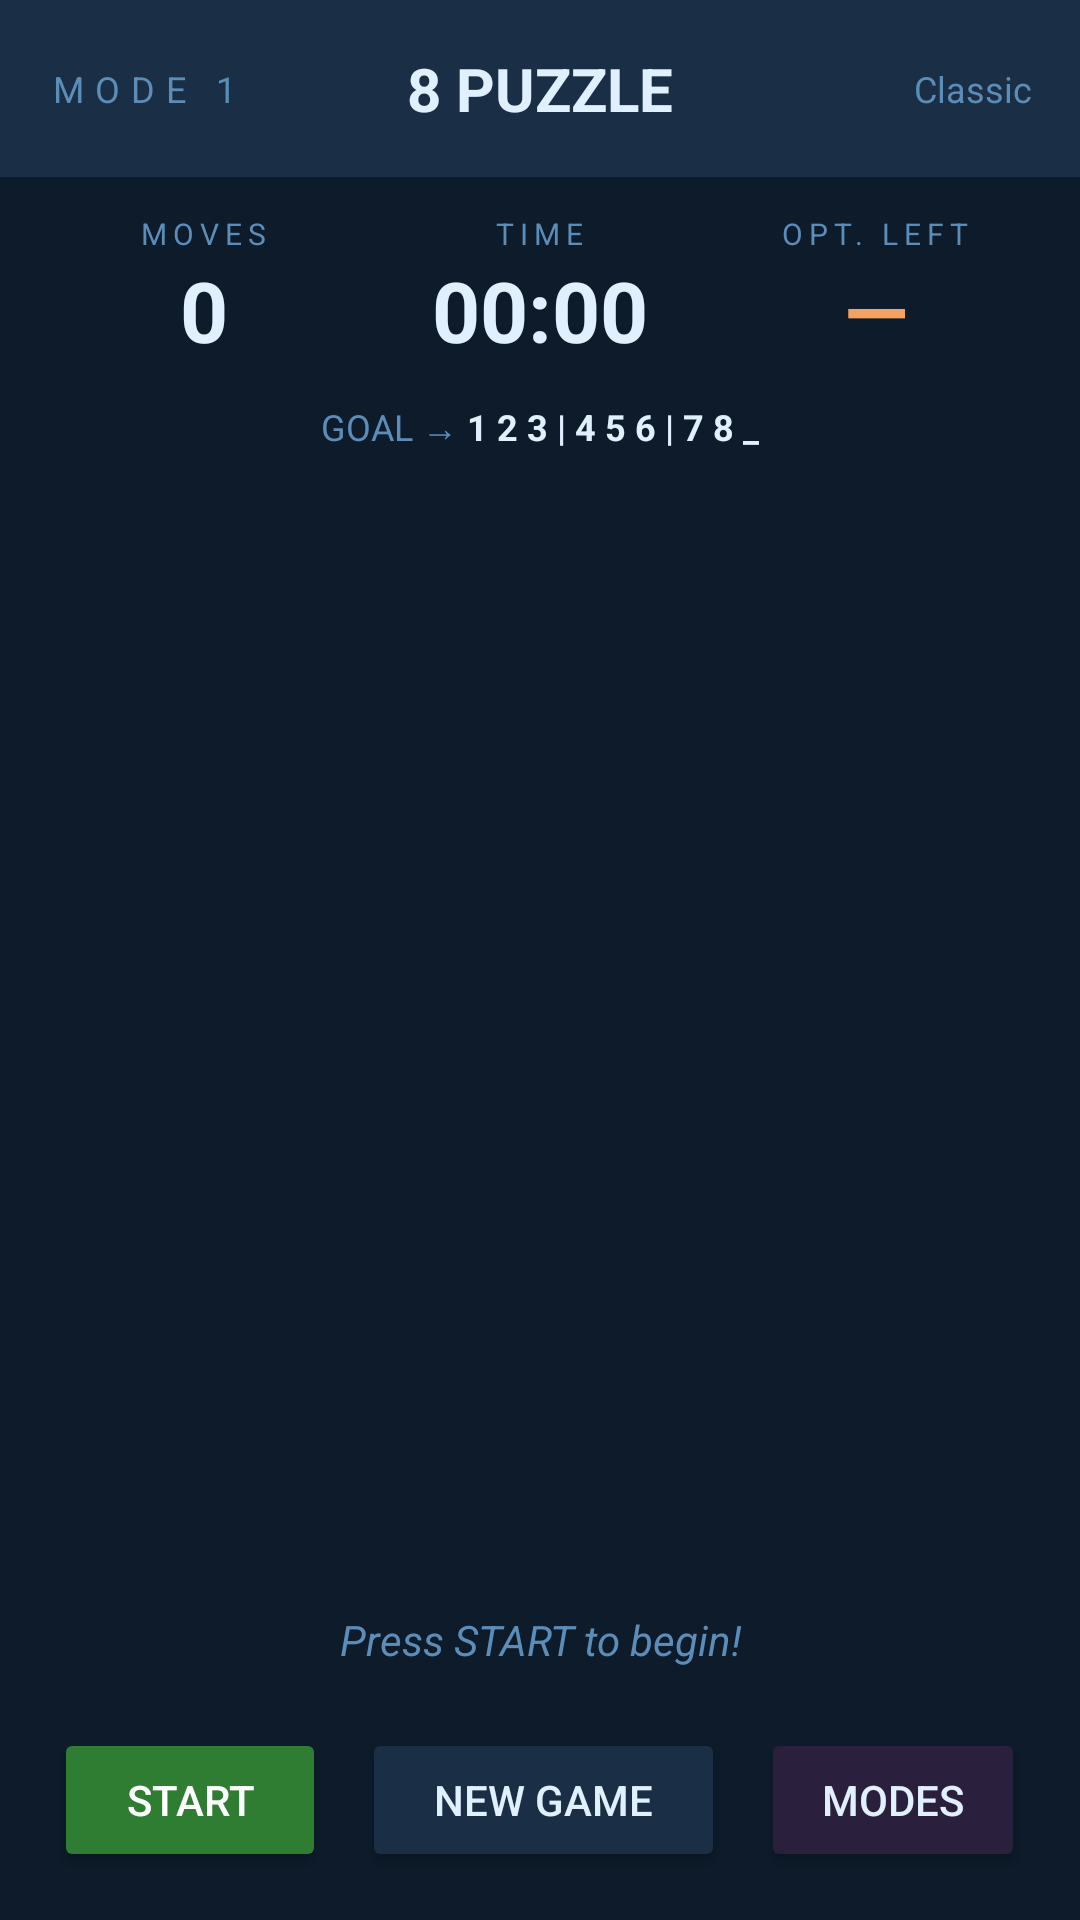

The Android layout XML behind this screen, and the referenced resources:
<!-- AndroidManifest.xml: application theme Theme.AppCompat.Light.NoActionBar -->
<!-- res/layout/activity_main.xml -->
<?xml version="1.0" encoding="utf-8"?>
<LinearLayout xmlns:android="http://schemas.android.com/apk/res/android"
    android:layout_width="match_parent"
    android:layout_height="match_parent"
    android:orientation="vertical"
    android:background="#0D1B2A">

    
    <LinearLayout
        android:id="@+id/headerBar"
        android:layout_width="match_parent"
        android:layout_height="wrap_content"
        android:background="#1A2E45"
        android:padding="16dp"
        android:gravity="center_vertical"
        android:orientation="horizontal">

        <TextView
            android:id="@+id/tvModeLabel"
            android:layout_width="0dp"
            android:layout_height="wrap_content"
            android:layout_weight="1"
            android:text="MODE 1"
            android:textColor="#5B8DB8"
            android:textSize="12sp"
            android:letterSpacing="0.3"/>

        <TextView
            android:layout_width="wrap_content"
            android:layout_height="wrap_content"
            android:text="8 PUZZLE"
            android:textColor="#E0F0FF"
            android:textSize="20sp"
            android:textStyle="bold"
            android:layout_weight="0"/>

        <TextView
            android:layout_width="0dp"
            android:layout_height="wrap_content"
            android:layout_weight="1"
            android:gravity="end"
            android:id="@+id/tvModeDesc"
            android:text="Classic"
            android:textColor="#5B8DB8"
            android:textSize="12sp"/>
    </LinearLayout>

    
    <LinearLayout
        android:layout_width="match_parent"
        android:layout_height="wrap_content"
        android:orientation="horizontal"
        android:padding="12dp"
        android:gravity="center">

        <LinearLayout
            android:layout_width="0dp"
            android:layout_height="wrap_content"
            android:layout_weight="1"
            android:orientation="vertical"
            android:gravity="center">
            <TextView
                android:layout_width="wrap_content"
                android:layout_height="wrap_content"
                android:text="MOVES"
                android:textColor="#5B8DB8"
                android:textSize="10sp"
                android:letterSpacing="0.2"/>
            <TextView
                android:id="@+id/tvMoves"
                android:layout_width="wrap_content"
                android:layout_height="wrap_content"
                android:text="0"
                android:textColor="#E0F0FF"
                android:textSize="28sp"
                android:textStyle="bold"/>
        </LinearLayout>

        <LinearLayout
            android:layout_width="0dp"
            android:layout_height="wrap_content"
            android:layout_weight="1"
            android:orientation="vertical"
            android:gravity="center">
            <TextView
                android:layout_width="wrap_content"
                android:layout_height="wrap_content"
                android:text="TIME"
                android:textColor="#5B8DB8"
                android:textSize="10sp"
                android:letterSpacing="0.2"/>
            <TextView
                android:id="@+id/tvTime"
                android:layout_width="wrap_content"
                android:layout_height="wrap_content"
                android:text="00:00"
                android:textColor="#E0F0FF"
                android:textSize="28sp"
                android:textStyle="bold"/>
        </LinearLayout>

        <LinearLayout
            android:layout_width="0dp"
            android:layout_height="wrap_content"
            android:layout_weight="1"
            android:orientation="vertical"
            android:gravity="center">
            <TextView
                android:layout_width="wrap_content"
                android:layout_height="wrap_content"
                android:text="OPT. LEFT"
                android:textColor="#5B8DB8"
                android:textSize="10sp"
                android:letterSpacing="0.2"/>
            <TextView
                android:id="@+id/tvOptimal"
                android:layout_width="wrap_content"
                android:layout_height="wrap_content"
                android:text="—"
                android:textColor="#F4A261"
                android:textSize="28sp"
                android:textStyle="bold"/>
        </LinearLayout>
    </LinearLayout>

    
    <LinearLayout
        android:layout_width="match_parent"
        android:layout_height="wrap_content"
        android:orientation="horizontal"
        android:gravity="center"
        android:paddingBottom="8dp">

        <TextView
            android:layout_width="wrap_content"
            android:layout_height="wrap_content"
            android:text="GOAL → "
            android:textColor="#5B8DB8"
            android:textSize="12sp"/>

        <TextView
            android:id="@+id/tvGoalPreview"
            android:layout_width="wrap_content"
            android:layout_height="wrap_content"
            android:text="1 2 3 | 4 5 6 | 7 8 _"
            android:textColor="#E0F0FF"
            android:textSize="12sp"
            android:textStyle="bold"/>
    </LinearLayout>

    
    <GridLayout
        android:id="@+id/puzzleGrid"
        android:layout_width="match_parent"
        android:layout_height="0dp"
        android:layout_weight="1"
        android:layout_margin="16dp"
        android:columnCount="3"
        android:rowCount="3"
        android:useDefaultMargins="false"/>

    
    <TextView
        android:id="@+id/tvStatus"
        android:layout_width="wrap_content"
        android:layout_height="wrap_content"
        android:layout_gravity="center"
        android:gravity="center"
        android:text="Press START to begin!"
        android:textSize="14sp"
        android:textStyle="italic"
        android:textColor="#5B8DB8"
        android:layout_marginBottom="4dp"
        android:layout_marginTop="4dp"/>

    
    <LinearLayout
        android:layout_width="match_parent"
        android:layout_height="wrap_content"
        android:orientation="horizontal"
        android:padding="16dp"
        android:gravity="center">

        <Button
            android:id="@+id/btnStart"
            android:layout_width="wrap_content"
            android:layout_height="wrap_content"
            android:text="START"
            android:backgroundTint="#2E7D32"
            android:textColor="#FFFFFF"
            android:paddingStart="24dp"
            android:paddingEnd="24dp"
            android:layout_marginEnd="12dp"/>

        <Button
            android:id="@+id/btnNewGame"
            android:layout_width="wrap_content"
            android:layout_height="wrap_content"
            android:text="NEW GAME"
            android:backgroundTint="#1A2E45"
            android:textColor="#E0F0FF"
            android:paddingStart="24dp"
            android:paddingEnd="24dp"
            android:layout_marginEnd="12dp"/>

        <Button
            android:id="@+id/btnBack"
            android:layout_width="wrap_content"
            android:layout_height="wrap_content"
            android:text="MODES"
            android:backgroundTint="#2A1F3D"
            android:textColor="#E0F0FF"
            android:paddingStart="16dp"
            android:paddingEnd="16dp"/>
    </LinearLayout>

    
    <TextView
        android:id="@+id/tvWinMessage"
        android:layout_width="wrap_content"
        android:layout_height="wrap_content"
        android:layout_gravity="center"
        android:text="🎉 Puzzle Solved!"
        android:textSize="20sp"
        android:textStyle="bold"
        android:textColor="#4CAF50"
        android:visibility="gone"
        android:layout_marginBottom="8dp"/>

</LinearLayout>
<!-- resources referenced by this layout -->
<resources>

</resources>
